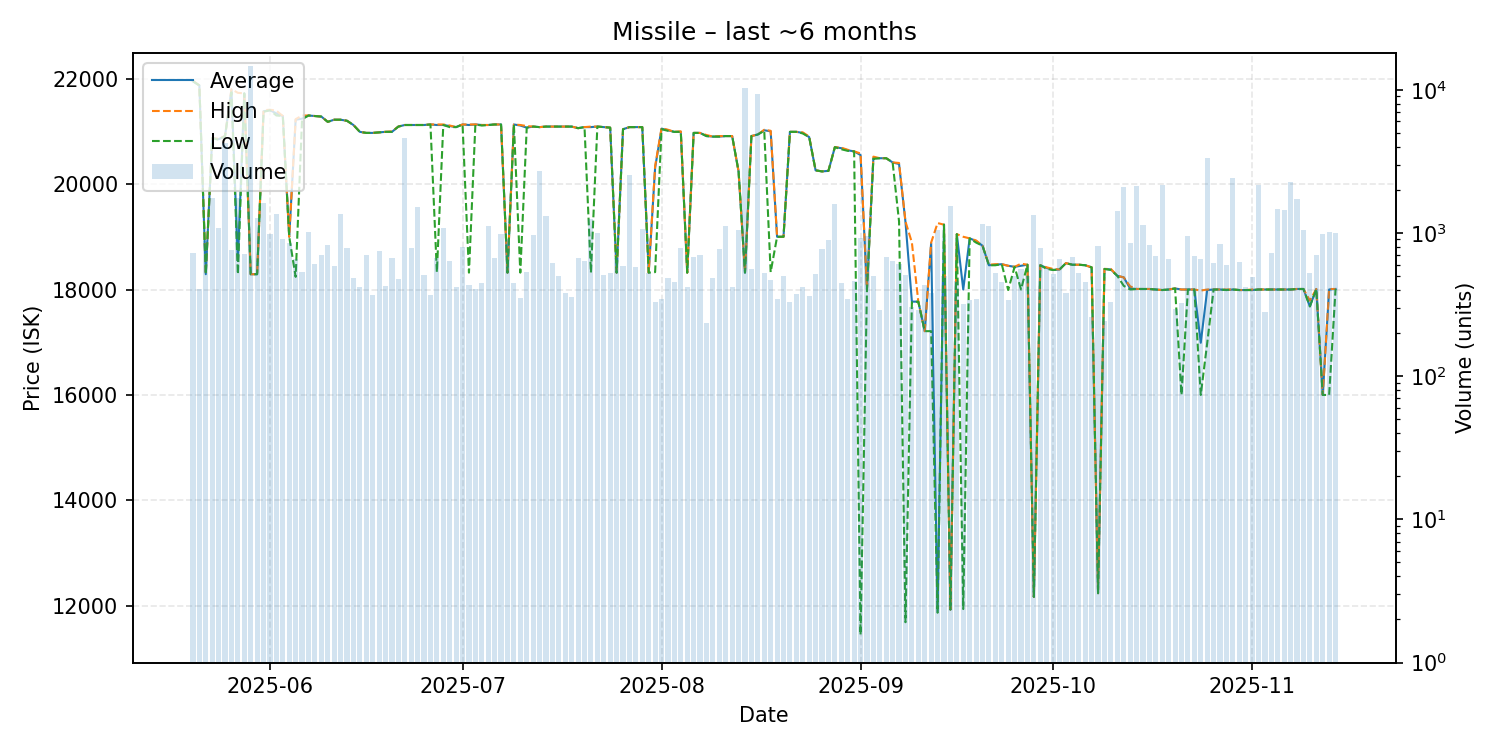

Values plotted in this chart, from the file beside it:
date, average, highest, lowest, order_count, volume
2025-05-20, 21950, 21960, 21950, 95, 729
2025-05-21, 21870, 21870, 21870, 93, 403
2025-05-22, 18290, 18290, 18290, 83, 877
2025-05-23, 20870, 20870, 20870, 122, 1766
2025-05-24, 20850, 20860, 20840, 138, 1080
2025-05-25, 20910, 20910, 20910, 159, 4269
2025-05-26, 21790, 21800, 21740, 114, 758
2025-05-27, 18540, 21730, 18290, 110, 1765
2025-05-28, 21720, 21720, 21720, 117, 710
2025-05-29, 18290, 18290, 18290, 140, 14679
2025-05-30, 18290, 18290, 18290, 123, 1263
2025-05-31, 21380, 21400, 21370, 125, 1610
2025-06-01, 21400, 21410, 21400, 131, 977
2025-06-02, 21340, 21390, 21300, 142, 1349
2025-06-03, 21290, 21290, 21290, 119, 913
2025-06-04, 19000, 19000, 19000, 151, 857
2025-06-05, 21220, 21230, 18240, 176, 658
2025-06-06, 21240, 21300, 21230, 132, 532
2025-06-07, 21300, 21300, 21300, 143, 1013
2025-06-08, 21290, 21290, 21290, 116, 608
2025-06-09, 21280, 21280, 21280, 108, 706
2025-06-10, 21180, 21180, 21180, 87, 821
2025-06-11, 21220, 21220, 21220, 110, 587
2025-06-12, 21220, 21220, 21220, 113, 1346
2025-06-13, 21200, 21200, 21200, 106, 782
2025-06-14, 21120, 21120, 21120, 94, 488
2025-06-15, 20990, 20990, 20990, 96, 419
2025-06-16, 20970, 20970, 20970, 107, 698
2025-06-17, 20970, 20970, 20970, 84, 367
2025-06-18, 20980, 20980, 20980, 94, 746
2025-06-19, 20990, 20990, 20990, 108, 423
2025-06-20, 20990, 21000, 20990, 79, 671
2025-06-21, 21090, 21090, 21090, 99, 478
2025-06-22, 21120, 21120, 21120, 113, 4615
2025-06-23, 21120, 21120, 21120, 112, 788
2025-06-24, 21120, 21120, 21120, 116, 1528
2025-06-25, 21120, 21120, 21120, 94, 508
2025-06-26, 21130, 21130, 21130, 100, 368
2025-06-27, 21120, 21130, 18330, 87, 667
2025-06-28, 21120, 21130, 21120, 112, 1088
2025-06-29, 21100, 21110, 21080, 101, 638
2025-06-30, 21080, 21080, 21080, 80, 422
2025-07-01, 21130, 21130, 21130, 108, 800
2025-07-02, 21120, 21130, 18320, 89, 433
2025-07-03, 21130, 21130, 21130, 87, 404
2025-07-04, 21120, 21120, 21110, 109, 446
2025-07-05, 21120, 21120, 21120, 130, 1116
2025-07-06, 21130, 21130, 21130, 132, 673
2025-07-07, 21130, 21130, 21130, 93, 979
2025-07-08, 18320, 18320, 18320, 75, 914
2025-07-09, 21130, 21130, 21130, 68, 448
2025-07-10, 21110, 21120, 18320, 77, 351
2025-07-11, 21070, 21100, 21070, 106, 534
2025-07-12, 21090, 21090, 21090, 107, 966
2025-07-13, 21080, 21080, 21080, 116, 2719
2025-07-14, 21090, 21090, 21090, 111, 1310
2025-07-15, 21090, 21090, 21090, 102, 614
2025-07-16, 21090, 21090, 21090, 65, 499
2025-07-17, 21090, 21090, 21090, 69, 382
2025-07-18, 21090, 21090, 21090, 76, 356
... 119 more rows
